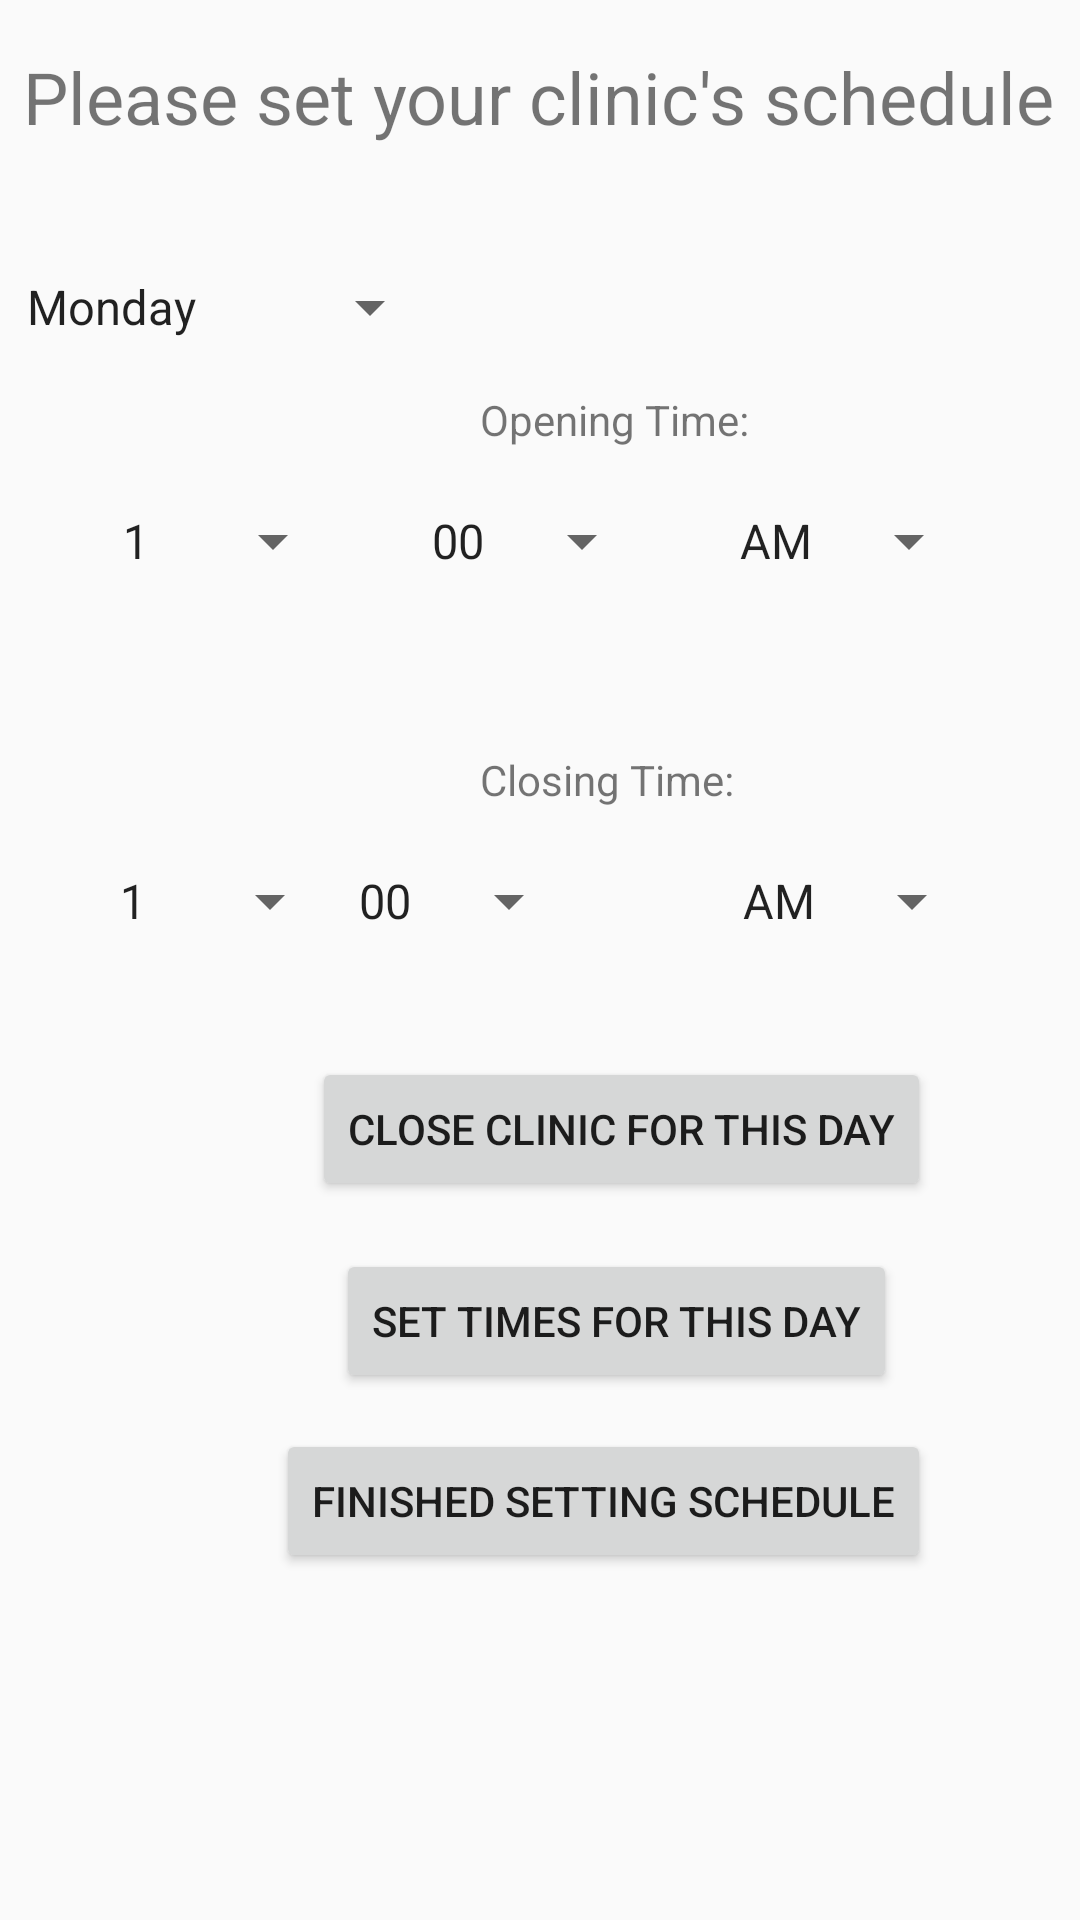

The Android layout XML behind this screen, and the referenced resources:
<!-- AndroidManifest.xml: application theme AppTheme -->
<!-- res/layout/activity_set_schedule.xml -->
<?xml version="1.0" encoding="utf-8"?>
<androidx.constraintlayout.widget.ConstraintLayout xmlns:android="http://schemas.android.com/apk/res/android"
    xmlns:app="http://schemas.android.com/apk/res-auto"
    xmlns:tools="http://schemas.android.com/tools"
    android:layout_width="match_parent"
    android:layout_height="match_parent"
    tools:context=".SetSchedule">

    <TextView
        android:id="@+id/schedTitle"
        android:layout_width="wrap_content"
        android:layout_height="wrap_content"
        android:layout_marginStart="33dp"
        android:layout_marginLeft="33dp"
        android:layout_marginTop="16dp"
        android:layout_marginEnd="34dp"
        android:layout_marginRight="34dp"
        android:text="@string/sched1"
        android:textSize="24sp"
        app:layout_constraintEnd_toEndOf="parent"
        app:layout_constraintStart_toStartOf="parent"
        app:layout_constraintTop_toTopOf="parent" />

    <Spinner
        android:id="@+id/openHourClinic"
        android:layout_width="wrap_content"
        android:layout_height="wrap_content"
        android:layout_marginStart="33dp"
        android:layout_marginLeft="33dp"
        android:layout_marginTop="120dp"
        android:entries="@array/sched_hours"
        app:layout_constraintStart_toStartOf="parent"
        app:layout_constraintTop_toBottomOf="@+id/schedTitle" />

    <TextView
        android:id="@+id/sched_tvClose"
        android:layout_width="wrap_content"
        android:layout_height="wrap_content"
        android:layout_marginStart="160dp"
        android:layout_marginLeft="160dp"
        android:layout_marginBottom="19dp"
        android:text="@string/sched_tv_ClosingTime"
        app:layout_constraintBottom_toTopOf="@+id/closeMinutes"
        app:layout_constraintStart_toStartOf="parent" />

    <TextView
        android:id="@+id/sched_tvOpen"
        android:layout_width="wrap_content"
        android:layout_height="wrap_content"
        android:layout_marginStart="160dp"
        android:layout_marginLeft="160dp"
        android:layout_marginBottom="19dp"
        android:text="@string/sched_tvOpen"
        app:layout_constraintBottom_toTopOf="@+id/openMinutesClinic"
        app:layout_constraintStart_toStartOf="parent" />

    <Spinner
        android:id="@+id/openMinutesClinic"
        android:layout_width="wrap_content"
        android:layout_height="wrap_content"
        android:layout_marginStart="46dp"
        android:layout_marginLeft="46dp"
        android:layout_marginTop="120dp"
        android:layout_marginEnd="46dp"
        android:layout_marginRight="46dp"
        android:entries="@array/sched_minutes"
        app:layout_constraintEnd_toStartOf="@+id/openAMPMClinic"
        app:layout_constraintStart_toEndOf="@+id/openHourClinic"
        app:layout_constraintTop_toBottomOf="@+id/schedTitle" />

    <Spinner
        android:id="@+id/openAMPMClinic"
        android:layout_width="wrap_content"
        android:layout_height="wrap_content"
        android:layout_marginTop="120dp"
        android:layout_marginEnd="33dp"
        android:layout_marginRight="33dp"
        android:entries="@array/sched_ampm"
        app:layout_constraintEnd_toEndOf="parent"
        app:layout_constraintTop_toBottomOf="@+id/schedTitle" />

    <Spinner
        android:id="@+id/closeHour"
        android:layout_width="wrap_content"
        android:layout_height="wrap_content"
        android:layout_marginStart="32dp"
        android:layout_marginLeft="32dp"
        android:layout_marginTop="96dp"
        android:entries="@array/sched_hours"
        app:layout_constraintStart_toStartOf="parent"
        app:layout_constraintTop_toBottomOf="@+id/openHourClinic" />

    <Spinner
        android:id="@+id/closeMinutes"
        android:layout_width="wrap_content"
        android:layout_height="wrap_content"
        android:layout_marginStart="46dp"
        android:layout_marginLeft="46dp"
        android:layout_marginTop="96dp"
        android:layout_marginEnd="46dp"
        android:layout_marginRight="46dp"
        android:entries="@array/sched_minutes"
        app:layout_constraintEnd_toStartOf="@+id/closeAMPM"
        app:layout_constraintHorizontal_bias="1.0"
        app:layout_constraintStart_toEndOf="@+id/closeHour"
        app:layout_constraintTop_toBottomOf="@+id/openMinutesClinic" />

    <Spinner
        android:id="@+id/closeAMPM"
        android:layout_width="wrap_content"
        android:layout_height="wrap_content"
        android:layout_marginTop="96dp"
        android:layout_marginEnd="32dp"
        android:layout_marginRight="32dp"
        android:entries="@array/sched_ampm"
        app:layout_constraintEnd_toEndOf="parent"
        app:layout_constraintTop_toBottomOf="@+id/openAMPMClinic" />

    <Spinner
        android:id="@+id/dayClinic"
        android:layout_width="wrap_content"
        android:layout_height="wrap_content"
        android:layout_marginStart="1dp"
        android:layout_marginLeft="1dp"
        android:layout_marginTop="42dp"
        android:entries="@array/sched_day"
        app:layout_constraintStart_toStartOf="parent"
        app:layout_constraintTop_toBottomOf="@+id/schedTitle" />

    <Button
        android:id="@+id/btn_closeDay"
        android:layout_width="wrap_content"
        android:layout_height="wrap_content"
        android:layout_marginStart="104dp"
        android:layout_marginLeft="104dp"
        android:layout_marginTop="40dp"
        android:onClick="onClose"
        android:text="@string/schedb_close"
        app:layout_constraintStart_toStartOf="parent"
        app:layout_constraintTop_toBottomOf="@+id/closeMinutes" />

    <Button
        android:id="@+id/btn_settime"
        android:layout_width="wrap_content"
        android:layout_height="wrap_content"
        android:layout_marginStart="112dp"
        android:layout_marginLeft="112dp"
        android:layout_marginTop="16dp"
        android:onClick="onSet"
        android:text="@string/schedb_setTime"
        app:layout_constraintStart_toStartOf="parent"
        app:layout_constraintTop_toBottomOf="@+id/btn_closeDay" />

    <Button
        android:id="@+id/btnfinishSchedule"
        android:layout_width="wrap_content"
        android:layout_height="wrap_content"
        android:layout_marginStart="92dp"
        android:layout_marginLeft="92dp"
        android:layout_marginTop="12dp"
        android:onClick="onFinish"
        android:text="@string/schedb_finish"
        app:layout_constraintStart_toStartOf="parent"
        app:layout_constraintTop_toBottomOf="@+id/btn_settime" />





</androidx.constraintlayout.widget.ConstraintLayout>
<!-- resources referenced by this layout -->
<resources>
  <string-array name="sched_ampm">
          <item>AM</item>
          <item>PM</item>
      </string-array>
  <string-array name="sched_day">
          <item>Monday</item>
          <item>Tuesday</item>
          <item>Wednesday</item>
          <item>Thursday</item>
          <item>Friday</item>
          <item>Saturday</item>
          <item>Sunday</item>
      </string-array>
  <string-array name="sched_hours">
          <item> 1</item>
          <item> 2</item>
          <item> 3</item>
          <item> 4</item>
          <item> 5</item>
          <item> 6</item>
          <item> 7</item>
          <item> 8</item>
          <item> 9</item>
          <item>10</item>
          <item>11</item>
          <item>12</item>
      </string-array>
  <string-array name="sched_minutes">
          <item>00</item>
          <item>15</item>
          <item>30</item>
          <item>45</item>
      </string-array>
  <string name="sched1">Please set your clinic\'s schedule</string>
  <string name="sched_tvOpen">Opening Time:</string>
  <string name="sched_tv_ClosingTime">Closing Time:</string>
  <string name="schedb_close">Close Clinic For This Day</string>
  <string name="schedb_finish">Finished Setting Schedule</string>
  <string name="schedb_setTime">Set Times for This Day</string>
  <style name="AppTheme" parent="Theme.AppCompat.Light.DarkActionBar">
          
          <item name="colorPrimary">#f54242</item>
          <item name="colorPrimaryDark">@color/colorPrimaryDark</item>
          <item name="colorAccent">@color/colorAccent</item>
      </style>
  <color name="colorPrimaryDark">#00574B</color>
  <color name="colorAccent">#D81B60</color>
</resources>
